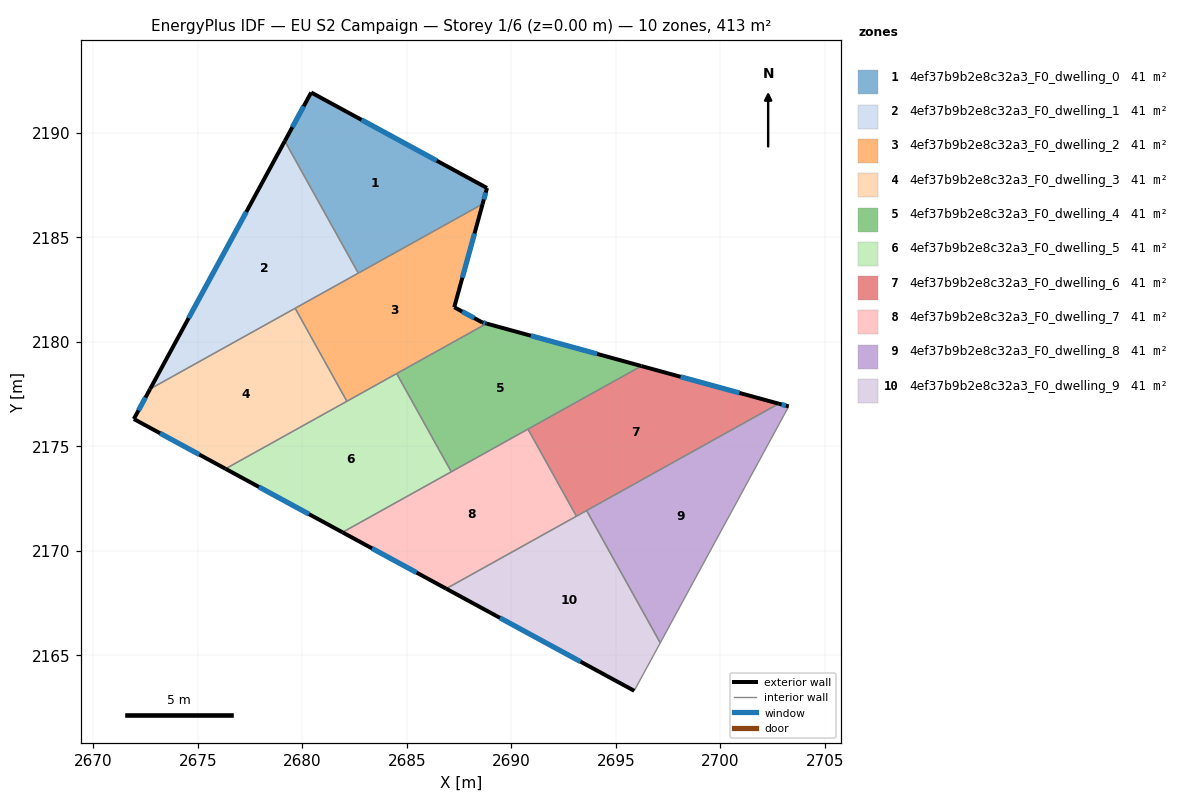
=== STOREY PLAN SPEC (per zone: floor XY polygon, exterior-wall plan segments, windows/doors) ===
zone 1: 4ef37b9b2e8c32a3_F0_dwelling_0  (41.2 m²)
  floor: (2688.84, 2187.37) (2688.63, 2186.60) (2682.68, 2183.29) (2679.16, 2189.61) (2680.42, 2191.94)
  exterior wall: (2680.42, 2191.94) – (2679.16, 2189.61)  [2.6 m]
    window: (2680.06, 2191.27) – (2679.52, 2190.28)  [1.5 m²]
  exterior wall: (2688.84, 2187.37) – (2680.42, 2191.94)  [9.6 m]
    window: (2686.43, 2188.67) – (2682.83, 2190.63)  [5.3 m²]
  exterior wall: (2688.63, 2186.60) – (2688.84, 2187.37)  [0.8 m]
    window: (2688.69, 2186.82) – (2688.78, 2187.15)  [0.4 m²]
  interior walls: 2
zone 2: 4ef37b9b2e8c32a3_F0_dwelling_1  (41.3 m²)
  floor: (2679.16, 2189.61) (2682.68, 2183.29) (2672.71, 2177.75)
  exterior wall: (2679.16, 2189.61) – (2672.71, 2177.75)  [13.5 m]
    window: (2677.32, 2186.22) – (2674.55, 2181.14)  [7.4 m²]
  interior walls: 3
zone 3: 4ef37b9b2e8c32a3_F0_dwelling_2  (41.3 m²)
  floor: (2688.63, 2186.60) (2687.27, 2181.66) (2688.60, 2180.93) (2688.82, 2180.88) (2682.13, 2177.16) (2679.65, 2181.61)
  exterior wall: (2688.82, 2180.88) – (2688.60, 2180.93)  [0.2 m]
    window: (2688.76, 2180.89) – (2688.66, 2180.92)  [0.1 m²]
  exterior wall: (2687.27, 2181.66) – (2688.63, 2186.60)  [5.1 m]
    window: (2687.66, 2183.07) – (2688.24, 2185.19)  [2.8 m²]
  exterior wall: (2688.60, 2180.93) – (2687.27, 2181.66)  [1.5 m]
    window: (2688.22, 2181.14) – (2687.65, 2181.45)  [0.8 m²]
  interior walls: 5
zone 4: 4ef37b9b2e8c32a3_F0_dwelling_3  (41.3 m²)
  floor: (2679.65, 2181.61) (2682.13, 2177.16) (2676.32, 2173.92) (2671.93, 2176.31) (2672.71, 2177.75)
  exterior wall: (2671.93, 2176.31) – (2676.32, 2173.92)  [5.0 m]
    window: (2673.18, 2175.63) – (2675.07, 2174.61)  [2.8 m²]
  exterior wall: (2672.71, 2177.75) – (2671.93, 2176.31)  [1.6 m]
    window: (2672.49, 2177.34) – (2672.15, 2176.72)  [0.9 m²]
  interior walls: 3
zone 5: 4ef37b9b2e8c32a3_F0_dwelling_4  (41.3 m²)
  floor: (2696.23, 2178.84) (2687.13, 2173.78) (2684.51, 2178.48) (2688.82, 2180.88)
  exterior wall: (2696.23, 2178.84) – (2688.82, 2180.88)  [7.7 m]
    window: (2694.11, 2179.42) – (2690.93, 2180.30)  [4.2 m²]
  interior walls: 4
zone 6: 4ef37b9b2e8c32a3_F0_dwelling_5  (41.3 m²)
  floor: (2684.51, 2178.48) (2687.13, 2173.78) (2681.92, 2170.88) (2676.32, 2173.92)
  exterior wall: (2676.32, 2173.92) – (2681.92, 2170.88)  [6.4 m]
    window: (2677.92, 2173.06) – (2680.32, 2171.75)  [3.5 m²]
  interior walls: 4
zone 7: 4ef37b9b2e8c32a3_F0_dwelling_6  (41.2 m²)
  floor: (2702.80, 2177.04) (2693.12, 2171.65) (2690.80, 2175.82) (2696.23, 2178.84)
  exterior wall: (2702.80, 2177.04) – (2696.23, 2178.84)  [6.8 m]
    window: (2700.92, 2177.56) – (2698.10, 2178.33)  [3.8 m²]
  interior walls: 4
zone 8: 4ef37b9b2e8c32a3_F0_dwelling_7  (41.3 m²)
  floor: (2690.80, 2175.82) (2693.12, 2171.65) (2686.88, 2168.19) (2681.92, 2170.88)
  exterior wall: (2681.92, 2170.88) – (2686.88, 2168.19)  [5.6 m]
    window: (2683.34, 2170.11) – (2685.46, 2168.96)  [3.1 m²]
  interior walls: 4
zone 9: 4ef37b9b2e8c32a3_F0_dwelling_8  (41.2 m²)
  floor: (2703.28, 2176.91) (2697.13, 2165.59) (2693.60, 2171.93) (2702.80, 2177.04)
  exterior wall: (2703.28, 2176.91) – (2702.80, 2177.04)  [0.5 m]
    window: (2703.14, 2176.95) – (2702.94, 2177.00)  [0.3 m²]
  interior walls: 3
zone 10: 4ef37b9b2e8c32a3_F0_dwelling_9  (41.3 m²)
  floor: (2693.60, 2171.93) (2697.13, 2165.59) (2695.88, 2163.30) (2686.88, 2168.19)
  exterior wall: (2686.88, 2168.19) – (2695.88, 2163.30)  [10.2 m]
    window: (2689.45, 2166.79) – (2693.31, 2164.69)  [5.6 m²]
  interior walls: 4

=== DERIVED (storey summary) ===
Building: EU S2 Campaign
Storey: 1 of 6  (floor level z = 0.00 m)
Storey gross floor area: 412.5 m²
Zones on this storey: 10
  - 4ef37b9b2e8c32a3_F0_dwelling_0: floor 41.2 m²; exterior wall 13.0 m (39.1 m²); 3 window(s) 7.2 m²; WWR 18.4%
  - 4ef37b9b2e8c32a3_F0_dwelling_1: floor 41.3 m²; exterior wall 13.5 m (40.5 m²); 1 window(s) 7.4 m²; WWR 18.4%
  - 4ef37b9b2e8c32a3_F0_dwelling_2: floor 41.3 m²; exterior wall 6.9 m (20.6 m²); 3 window(s) 3.8 m²; WWR 18.4%
  - 4ef37b9b2e8c32a3_F0_dwelling_3: floor 41.3 m²; exterior wall 6.6 m (19.9 m²); 2 window(s) 3.7 m²; WWR 18.4%
  - 4ef37b9b2e8c32a3_F0_dwelling_4: floor 41.3 m²; exterior wall 7.7 m (23.1 m²); 1 window(s) 4.2 m²; WWR 18.4%
  - 4ef37b9b2e8c32a3_F0_dwelling_5: floor 41.3 m²; exterior wall 6.4 m (19.1 m²); 1 window(s) 3.5 m²; WWR 18.4%
  - 4ef37b9b2e8c32a3_F0_dwelling_6: floor 41.2 m²; exterior wall 6.8 m (20.4 m²); 1 window(s) 3.8 m²; WWR 18.4%
  - 4ef37b9b2e8c32a3_F0_dwelling_7: floor 41.3 m²; exterior wall 5.6 m (16.9 m²); 1 window(s) 3.1 m²; WWR 18.4%
  - 4ef37b9b2e8c32a3_F0_dwelling_8: floor 41.2 m²; exterior wall 0.5 m (1.5 m²); 1 window(s) 0.3 m²; WWR 18.4%
  - 4ef37b9b2e8c32a3_F0_dwelling_9: floor 41.3 m²; exterior wall 10.2 m (30.7 m²); 1 window(s) 5.6 m²; WWR 18.4%
Zone adjacency (shared interzone walls):
  - 4ef37b9b2e8c32a3_F0_dwelling_0 ↔ 4ef37b9b2e8c32a3_F0_dwelling_1
  - 4ef37b9b2e8c32a3_F0_dwelling_0 ↔ 4ef37b9b2e8c32a3_F0_dwelling_2
  - 4ef37b9b2e8c32a3_F0_dwelling_1 ↔ 4ef37b9b2e8c32a3_F0_dwelling_2
  - 4ef37b9b2e8c32a3_F0_dwelling_1 ↔ 4ef37b9b2e8c32a3_F0_dwelling_3
  - 4ef37b9b2e8c32a3_F0_dwelling_2 ↔ 4ef37b9b2e8c32a3_F0_dwelling_3
  - 4ef37b9b2e8c32a3_F0_dwelling_2 ↔ 4ef37b9b2e8c32a3_F0_dwelling_4
  - 4ef37b9b2e8c32a3_F0_dwelling_2 ↔ 4ef37b9b2e8c32a3_F0_dwelling_5
  - 4ef37b9b2e8c32a3_F0_dwelling_3 ↔ 4ef37b9b2e8c32a3_F0_dwelling_5
  - 4ef37b9b2e8c32a3_F0_dwelling_4 ↔ 4ef37b9b2e8c32a3_F0_dwelling_5
  - 4ef37b9b2e8c32a3_F0_dwelling_4 ↔ 4ef37b9b2e8c32a3_F0_dwelling_6
  - 4ef37b9b2e8c32a3_F0_dwelling_4 ↔ 4ef37b9b2e8c32a3_F0_dwelling_7
  - 4ef37b9b2e8c32a3_F0_dwelling_5 ↔ 4ef37b9b2e8c32a3_F0_dwelling_7
  - 4ef37b9b2e8c32a3_F0_dwelling_6 ↔ 4ef37b9b2e8c32a3_F0_dwelling_7
  - 4ef37b9b2e8c32a3_F0_dwelling_6 ↔ 4ef37b9b2e8c32a3_F0_dwelling_8
  - 4ef37b9b2e8c32a3_F0_dwelling_6 ↔ 4ef37b9b2e8c32a3_F0_dwelling_9
  - 4ef37b9b2e8c32a3_F0_dwelling_7 ↔ 4ef37b9b2e8c32a3_F0_dwelling_9
  - 4ef37b9b2e8c32a3_F0_dwelling_8 ↔ 4ef37b9b2e8c32a3_F0_dwelling_9